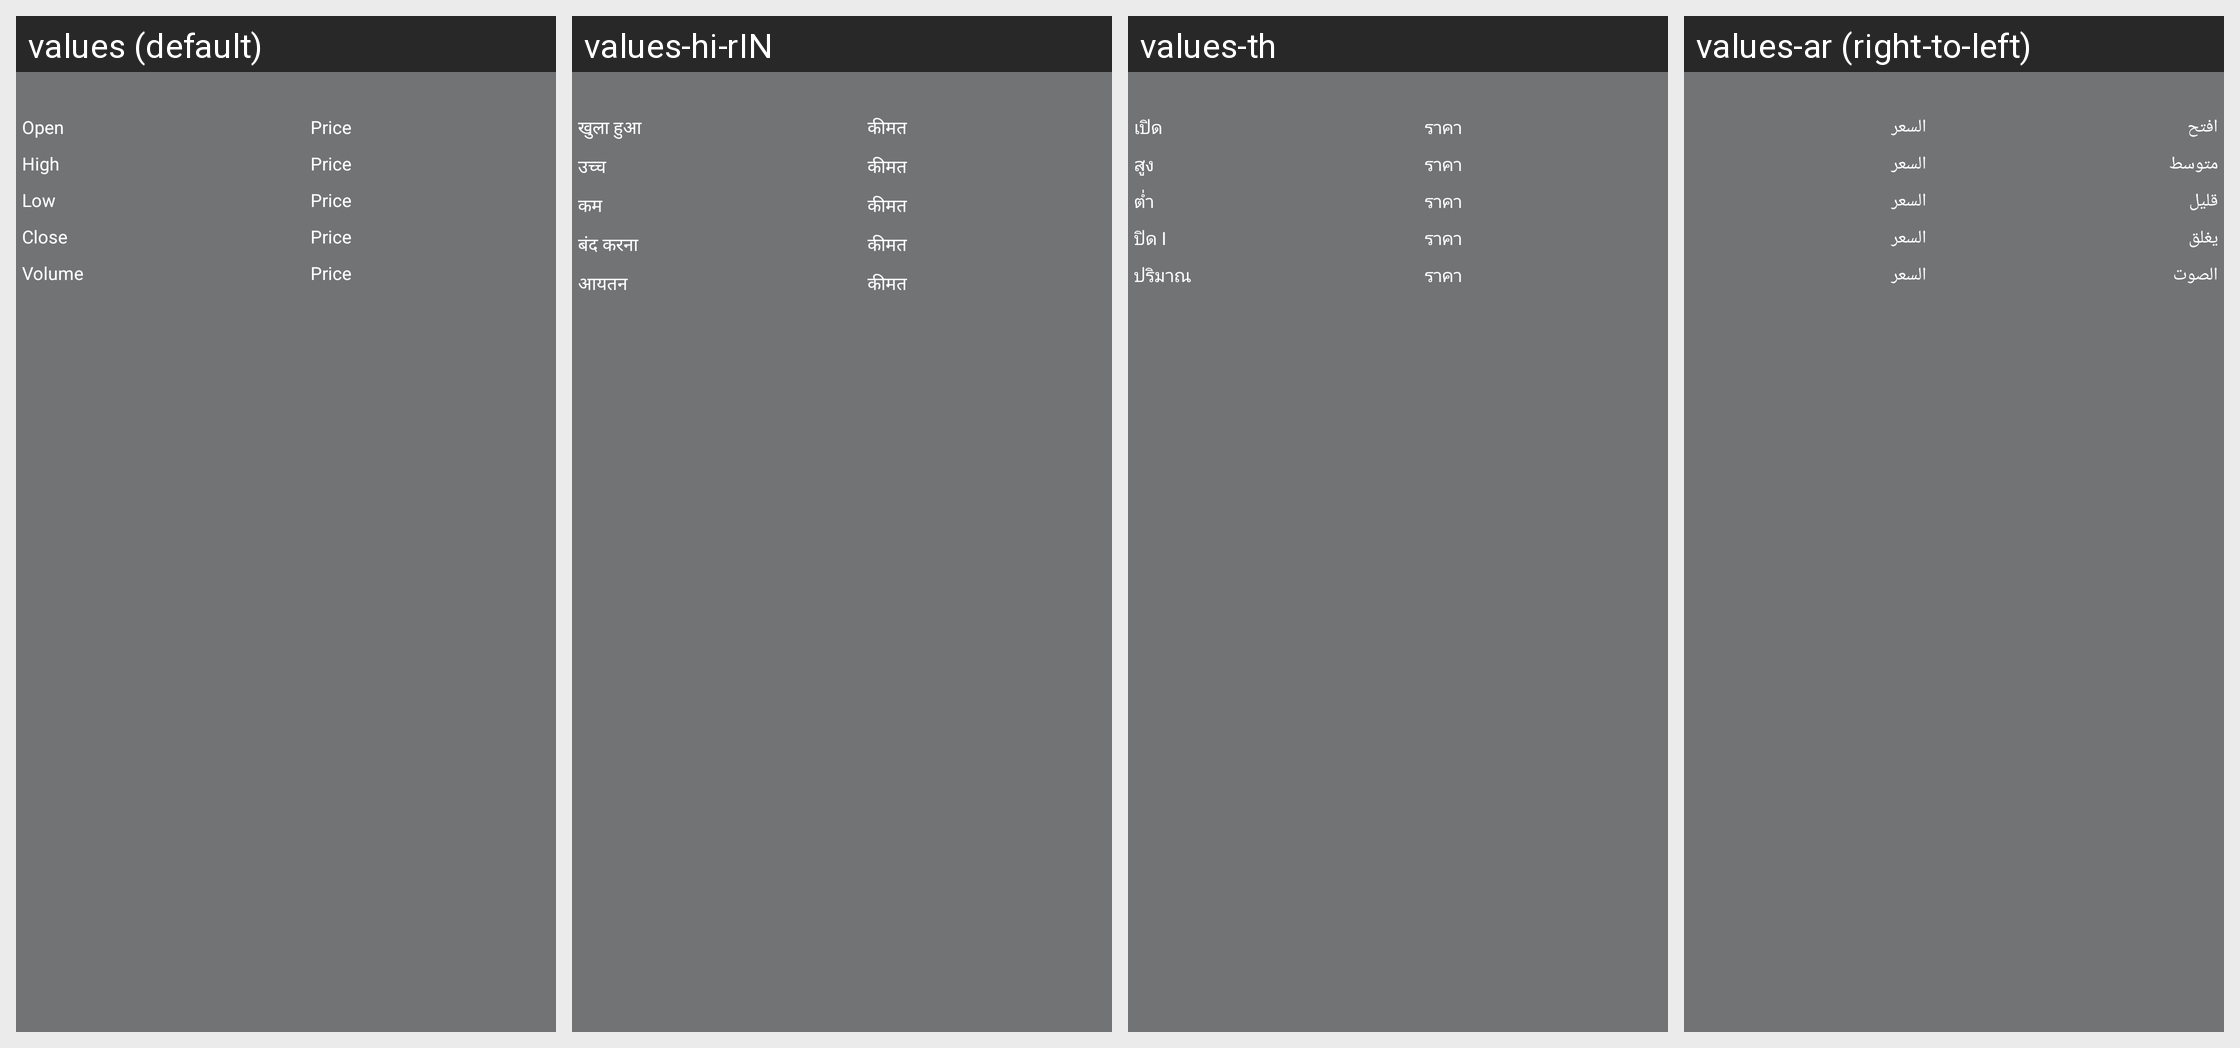

Here is an Android app screen in its default locale and in the app's own translations. Write out the translated-string differences for the strings that appear on this screen.
Android screen res/layout/view_kline_chart_info.xml rendered under 4 locales, left to right: values (default), values-hi-rIN, values-th, values-ar (right-to-left). Device: Nexus 5 (rendered at 1080×1920; each locale shown at half size, 540×960, under a caption strip naming it); theme AppTheme.
Other locales in the repository, not shown: values-bn, values-de, values-es-rES, values-fr, values-ja-rJP, values-ko-rKR, values-pt, values-ru, values-tr, values-ur, values-vi-rVN, values-zh, values-zh-rTW.
Strings drawn on this screen, with the default value and each locale's value (text and hints the layout hard-codes, and strings that could not be matched under every locale, appear in the picture but are not listed):

kline_text_open
  values: Open
  values-hi-rIN: खुला हुआ
  values-th: เปิด
  values-ar: افتح

contract_text_price
  values: Price
  values-hi-rIN: कीमत
  values-th: ราคา
  values-ar: السعر

kline_text_high
  values: High
  values-hi-rIN: उच्च
  values-th: สูง
  values-ar: متوسط

kline_text_low
  values: Low
  values-hi-rIN: कम
  values-th: ต่ำ
  values-ar: قليل

kline_text_close
  values: Close
  values-hi-rIN: बंद करना
  values-th: ปิด I
  values-ar: يغلق

volume
  values: Volume
  values-hi-rIN: आयतन
  values-th: ปริมาณ
  values-ar: الصوت
